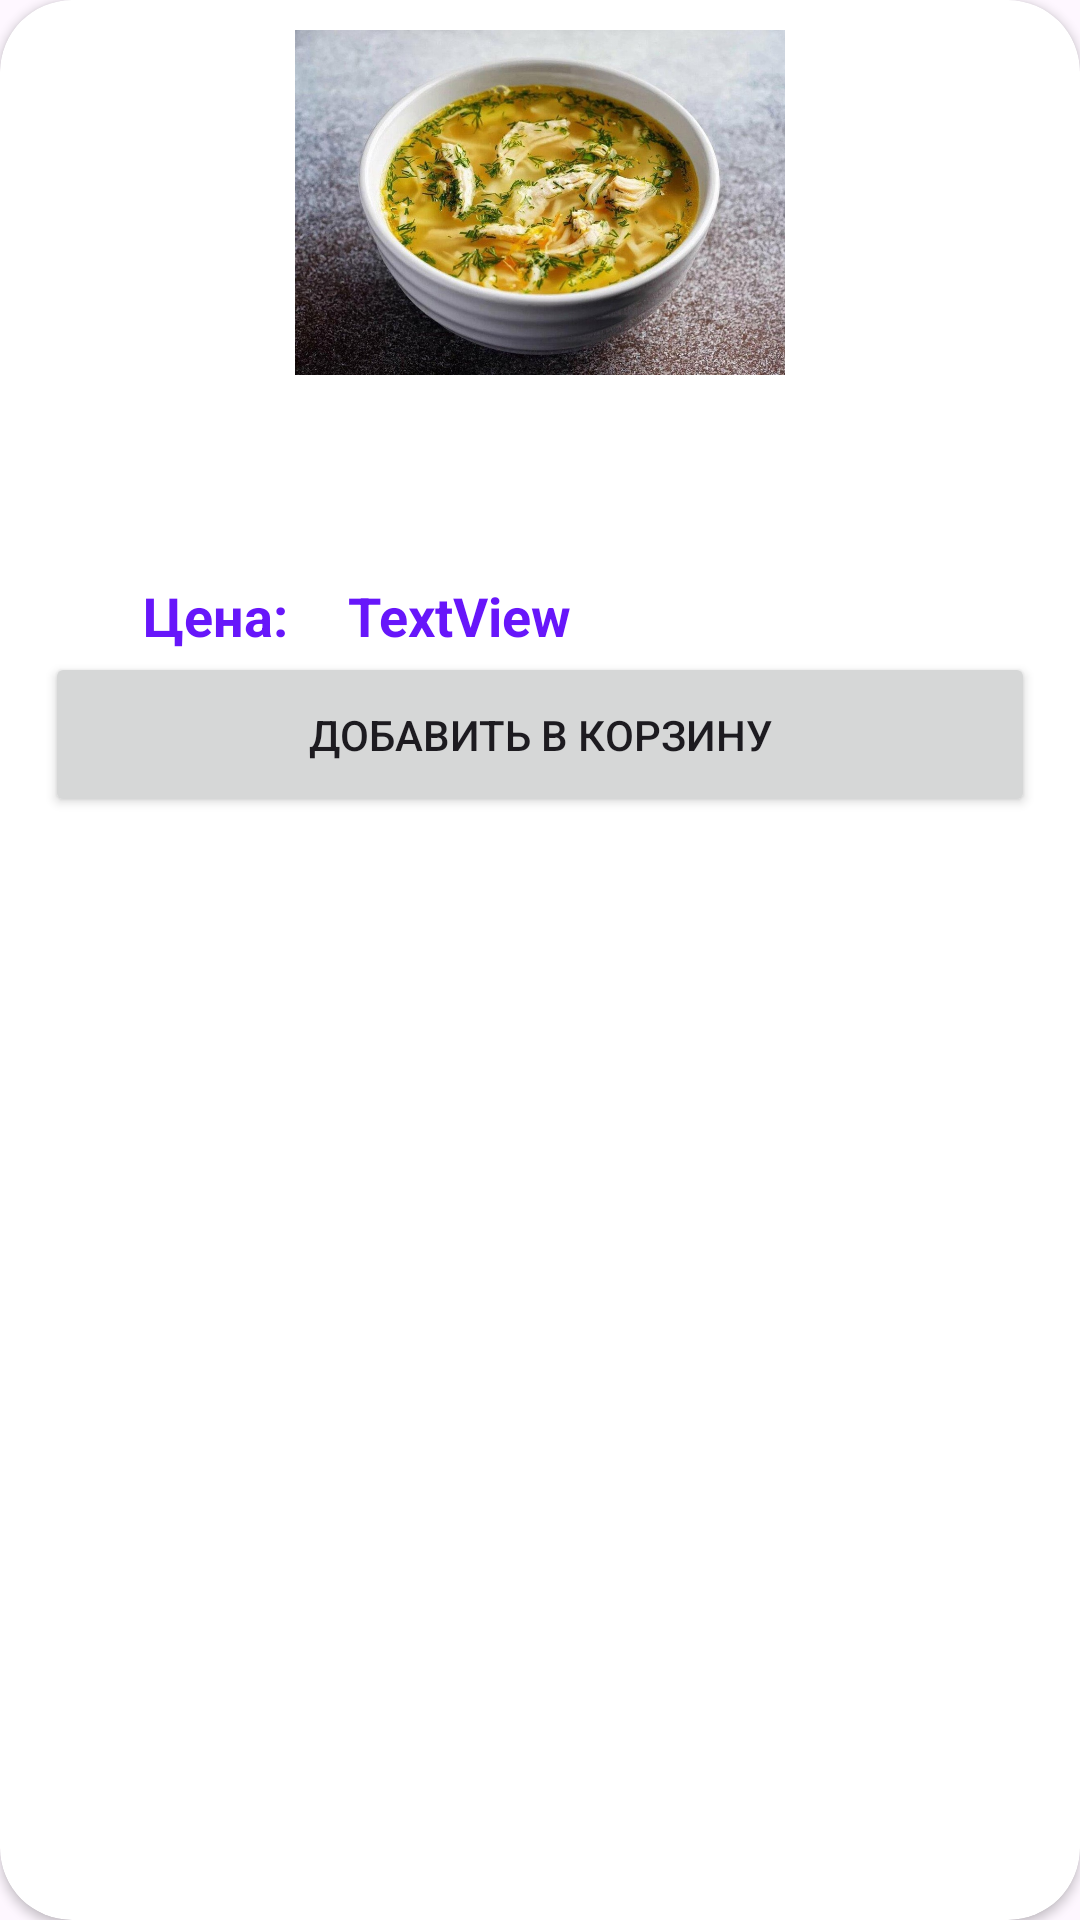

Produce the Android XML layout that renders to this screen, including the resource entries it uses.
<!-- AndroidManifest.xml: application theme Theme.Dishy -->
<!-- res/layout/different_dish_item.xml -->
<?xml version="1.0" encoding="utf-8"?>
<androidx.cardview.widget.CardView xmlns:android="http://schemas.android.com/apk/res/android"
    xmlns:app="http://schemas.android.com/apk/res-auto"
    android:layout_width="match_parent"
    android:layout_height="wrap_content"
    android:backgroundTint="@color/white"
    android:layout_marginEnd="10dp"
    android:layout_marginStart="10dp"
    android:layout_marginTop="10dp"
    app:cardCornerRadius="24dp">

    <LinearLayout
        android:layout_width="match_parent"
        android:layout_height="match_parent"
        android:layout_marginStart="15dp"
        android:layout_marginEnd="15dp"
        android:orientation="vertical"
        app:layout_constraintBottom_toBottomOf="parent"
        app:layout_constraintEnd_toEndOf="parent"
        app:layout_constraintStart_toStartOf="parent"
        app:layout_constraintTop_toTopOf="parent">

        <ImageView
            android:id="@+id/differentDishImage"
            android:layout_width="match_parent"
            android:layout_height="115dp"
            android:layout_marginTop="10dp"
            android:src="@drawable/chickensoup" />

        <TextView
            android:id="@+id/tvDifferentDishTitle"
            android:layout_width="match_parent"
            android:layout_height="wrap_content"
            android:layout_marginTop="15dp"
            android:layout_marginBottom="15dp"
            android:gravity="center"
            android:textColor="@color/black"
            android:textStyle="bold"
            android:textSize="14sp" />

        <TextView
            android:id="@+id/tvDifferentDishDescr"
            android:layout_width="match_parent"
            android:layout_height="wrap_content"
            android:textColor="@color/black"
            android:textStyle="bold"
            android:textSize="14sp" />

        <LinearLayout
            android:layout_width="wrap_content"
            android:layout_height="wrap_content"
            android:orientation="horizontal">

            <TextView
                android:id="@+id/textView5"
                android:layout_width="71dp"
                android:layout_height="wrap_content"
                android:layout_marginStart="10dp"
                android:layout_marginEnd="20dp"
                android:gravity="end"
                android:text="Цена:"
                android:textColor="#6716FA"
                android:textSize="18sp"
                android:textStyle="bold" />

            <TextView
                android:id="@+id/differentDishPrice"
                android:layout_width="wrap_content"
                android:layout_height="wrap_content"
                android:text="TextView"
                android:textColor="#6716FA"
                android:textSize="18sp"
                android:textStyle="bold" />
        </LinearLayout>

        <Button
            android:id="@+id/btnOrderDifferentDish"
            android:layout_width="match_parent"
            android:layout_height="55dp"
            android:text="@string/addToBasket"
            app:cornerRadius="400dp" />

    </LinearLayout>
</androidx.cardview.widget.CardView>
<!-- resources referenced by this layout -->
<resources>
  <!-- drawable chickensoup: jpeg bitmap (drawable, 281976 bytes) -->
  <string name="addToBasket">Добавить в корзину</string>
  <style name="Theme.Dishy" parent="Base.Theme.Dishy" />
  <style name="Base.Theme.Dishy" parent="Theme.Material3.DayNight.NoActionBar">
          
          
      </style>
  <!-- not gathered from this repository: default colours our renderer supplied (Android Studio template values) -->
  <color name="black">#FF000000</color>
  <color name="white">#FFFFFFFF</color>
</resources>
